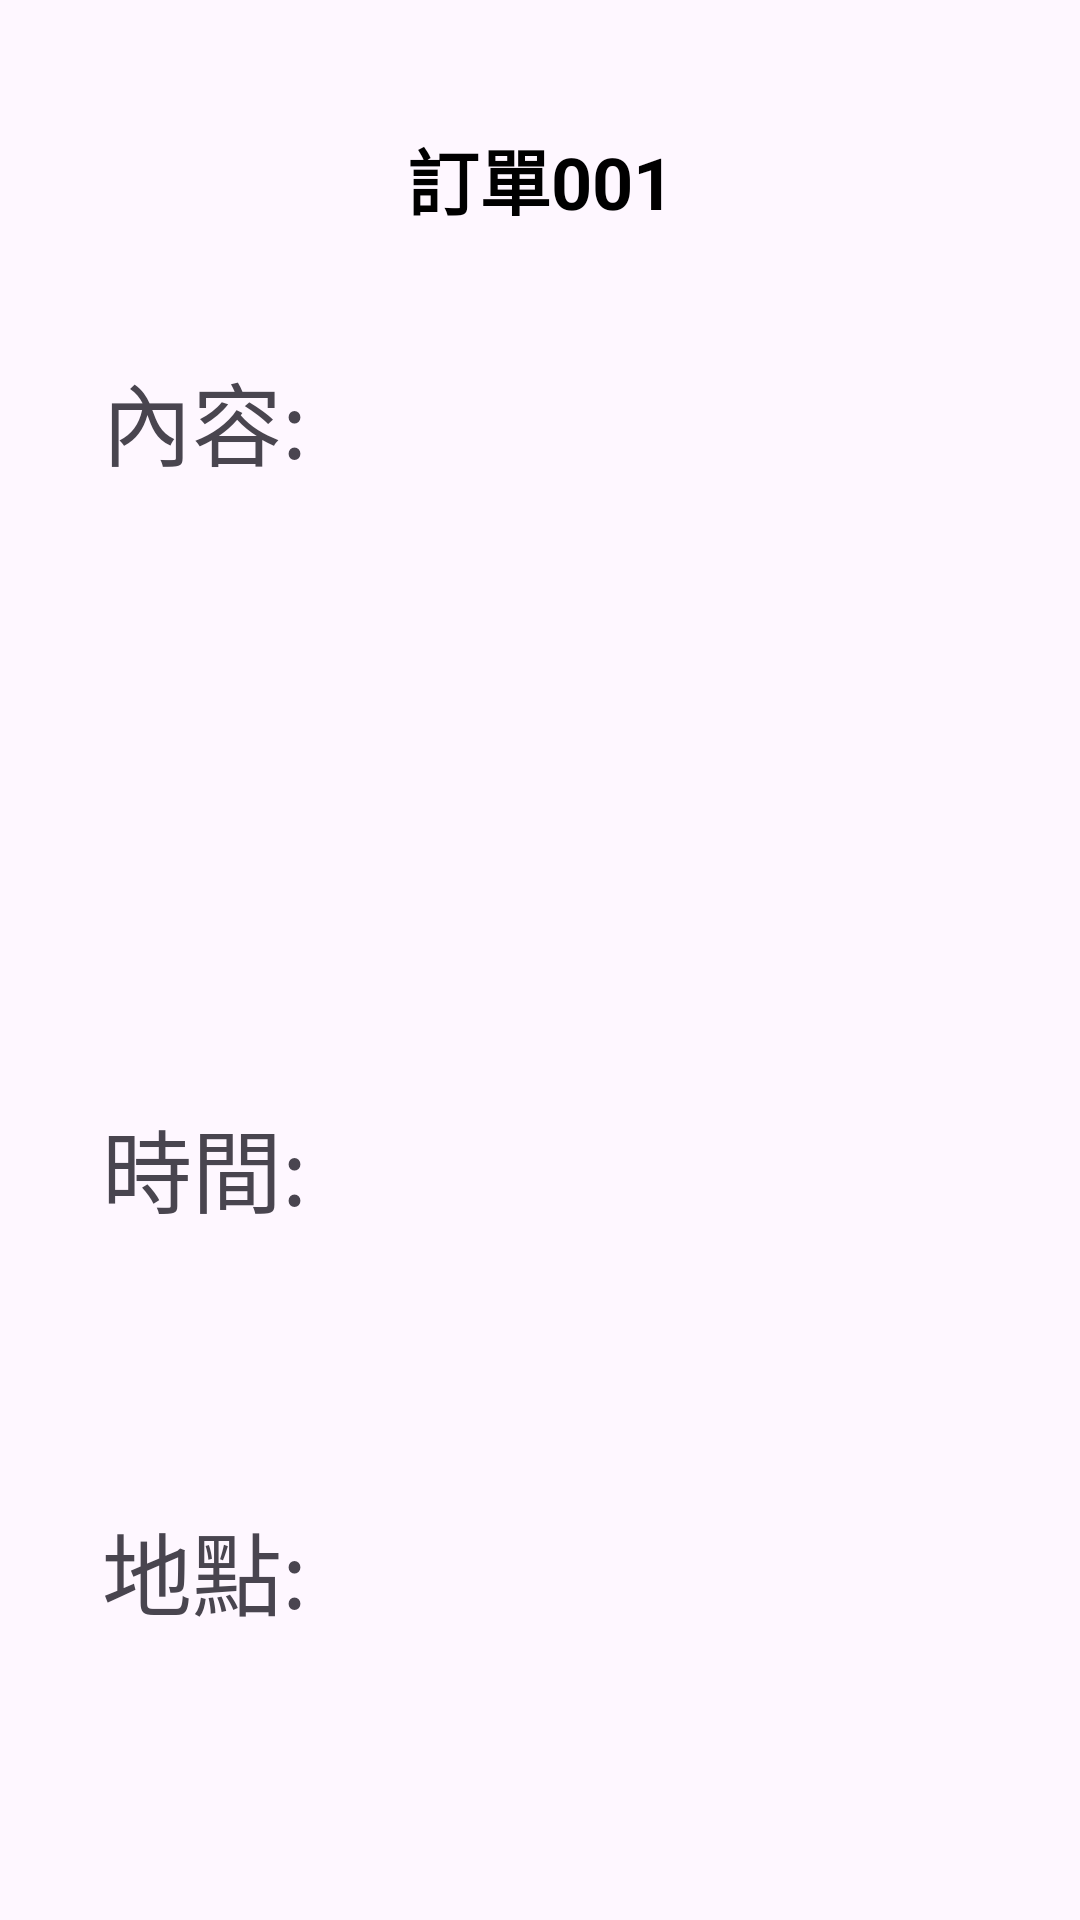

The Android layout XML behind this screen, and the referenced resources:
<!-- AndroidManifest.xml: application theme Theme.FoodListAPP -->
<!-- res/layout/details_record.xml -->
<?xml version="1.0" encoding="utf-8"?>
<androidx.constraintlayout.widget.ConstraintLayout xmlns:android="http://schemas.android.com/apk/res/android"
    xmlns:app="http://schemas.android.com/apk/res-auto"
    xmlns:tools="http://schemas.android.com/tools"
    android:layout_width="match_parent"
    android:layout_height="match_parent">

    <TextView
        android:id="@+id/textView16"
        android:layout_width="109dp"
        android:layout_height="40dp"
        android:gravity="center"
        android:text="訂單001"
        android:textColor="#000000"
        android:textSize="24sp"
        android:textStyle="bold"
        app:layout_constraintBottom_toBottomOf="parent"
        app:layout_constraintEnd_toEndOf="parent"
        app:layout_constraintStart_toStartOf="parent"
        app:layout_constraintTop_toTopOf="parent"
        app:layout_constraintVertical_bias="0.066" />

    <TextView
        android:id="@+id/textView17"
        android:layout_width="wrap_content"
        android:layout_height="wrap_content"
        android:text="內容:"
        android:textSize="30sp"
        app:layout_constraintBottom_toBottomOf="parent"
        app:layout_constraintEnd_toEndOf="parent"
        app:layout_constraintHorizontal_bias="0.116"
        app:layout_constraintStart_toStartOf="parent"
        app:layout_constraintTop_toBottomOf="@+id/textView16"
        app:layout_constraintVertical_bias="0.074" />

    <TextView
        android:id="@+id/textView18"
        android:layout_width="wrap_content"
        android:layout_height="wrap_content"
        android:layout_marginTop="194dp"
        android:text="時間:"
        android:textSize="30sp"
        app:layout_constraintBottom_toBottomOf="parent"
        app:layout_constraintEnd_toEndOf="parent"
        app:layout_constraintHorizontal_bias="0.116"
        app:layout_constraintStart_toStartOf="parent"
        app:layout_constraintTop_toBottomOf="@+id/textView17"
        app:layout_constraintVertical_bias="0.047" />

    <TextView
        android:id="@+id/textView19"
        android:layout_width="wrap_content"
        android:layout_height="wrap_content"
        android:text="地點:"
        android:textSize="30sp"
        app:layout_constraintBottom_toBottomOf="parent"
        app:layout_constraintEnd_toEndOf="parent"
        app:layout_constraintHorizontal_bias="0.116"
        app:layout_constraintStart_toStartOf="parent"
        app:layout_constraintTop_toBottomOf="@+id/textView18"
        app:layout_constraintVertical_bias="0.488" />

    <androidx.recyclerview.widget.RecyclerView
        android:layout_width="253dp"
        android:layout_height="205dp"
        android:layout_marginStart="32dp"
        android:layout_marginTop="44dp"
        android:layout_marginEnd="32dp"
        app:layout_constraintEnd_toEndOf="parent"
        app:layout_constraintHorizontal_bias="0.103"
        app:layout_constraintStart_toEndOf="@+id/textView17"
        app:layout_constraintTop_toBottomOf="@+id/textView16" />
</androidx.constraintlayout.widget.ConstraintLayout>
<!-- resources referenced by this layout -->
<resources>
  <style name="Theme.FoodListAPP" parent="Theme.MaterialComponents.DayNight.DarkActionBar">
          
          <item name="colorPrimary">@color/my_background_color</item>
          <item name="colorPrimaryVariant">@color/my_background_color2</item>
          <item name="colorOnPrimary">@color/white</item>
          
          <item name="colorSecondary">@color/teal_200</item>
          <item name="colorSecondaryVariant">@color/teal_700</item>
          <item name="colorOnSecondary">@color/black</item>
          
          <item name="android:statusBarColor">?attr/colorPrimaryVariant</item>
          
      </style>
  <color name="my_background_color">#7fc3ff</color>
  <color name="my_background_color2">#D3D3D3</color>
  <color name="white">#FFFFFFFF</color>
  <color name="teal_200">#FF03DAC5</color>
  <color name="teal_700">#FF018786</color>
  <color name="black">#FF000000</color>
</resources>
